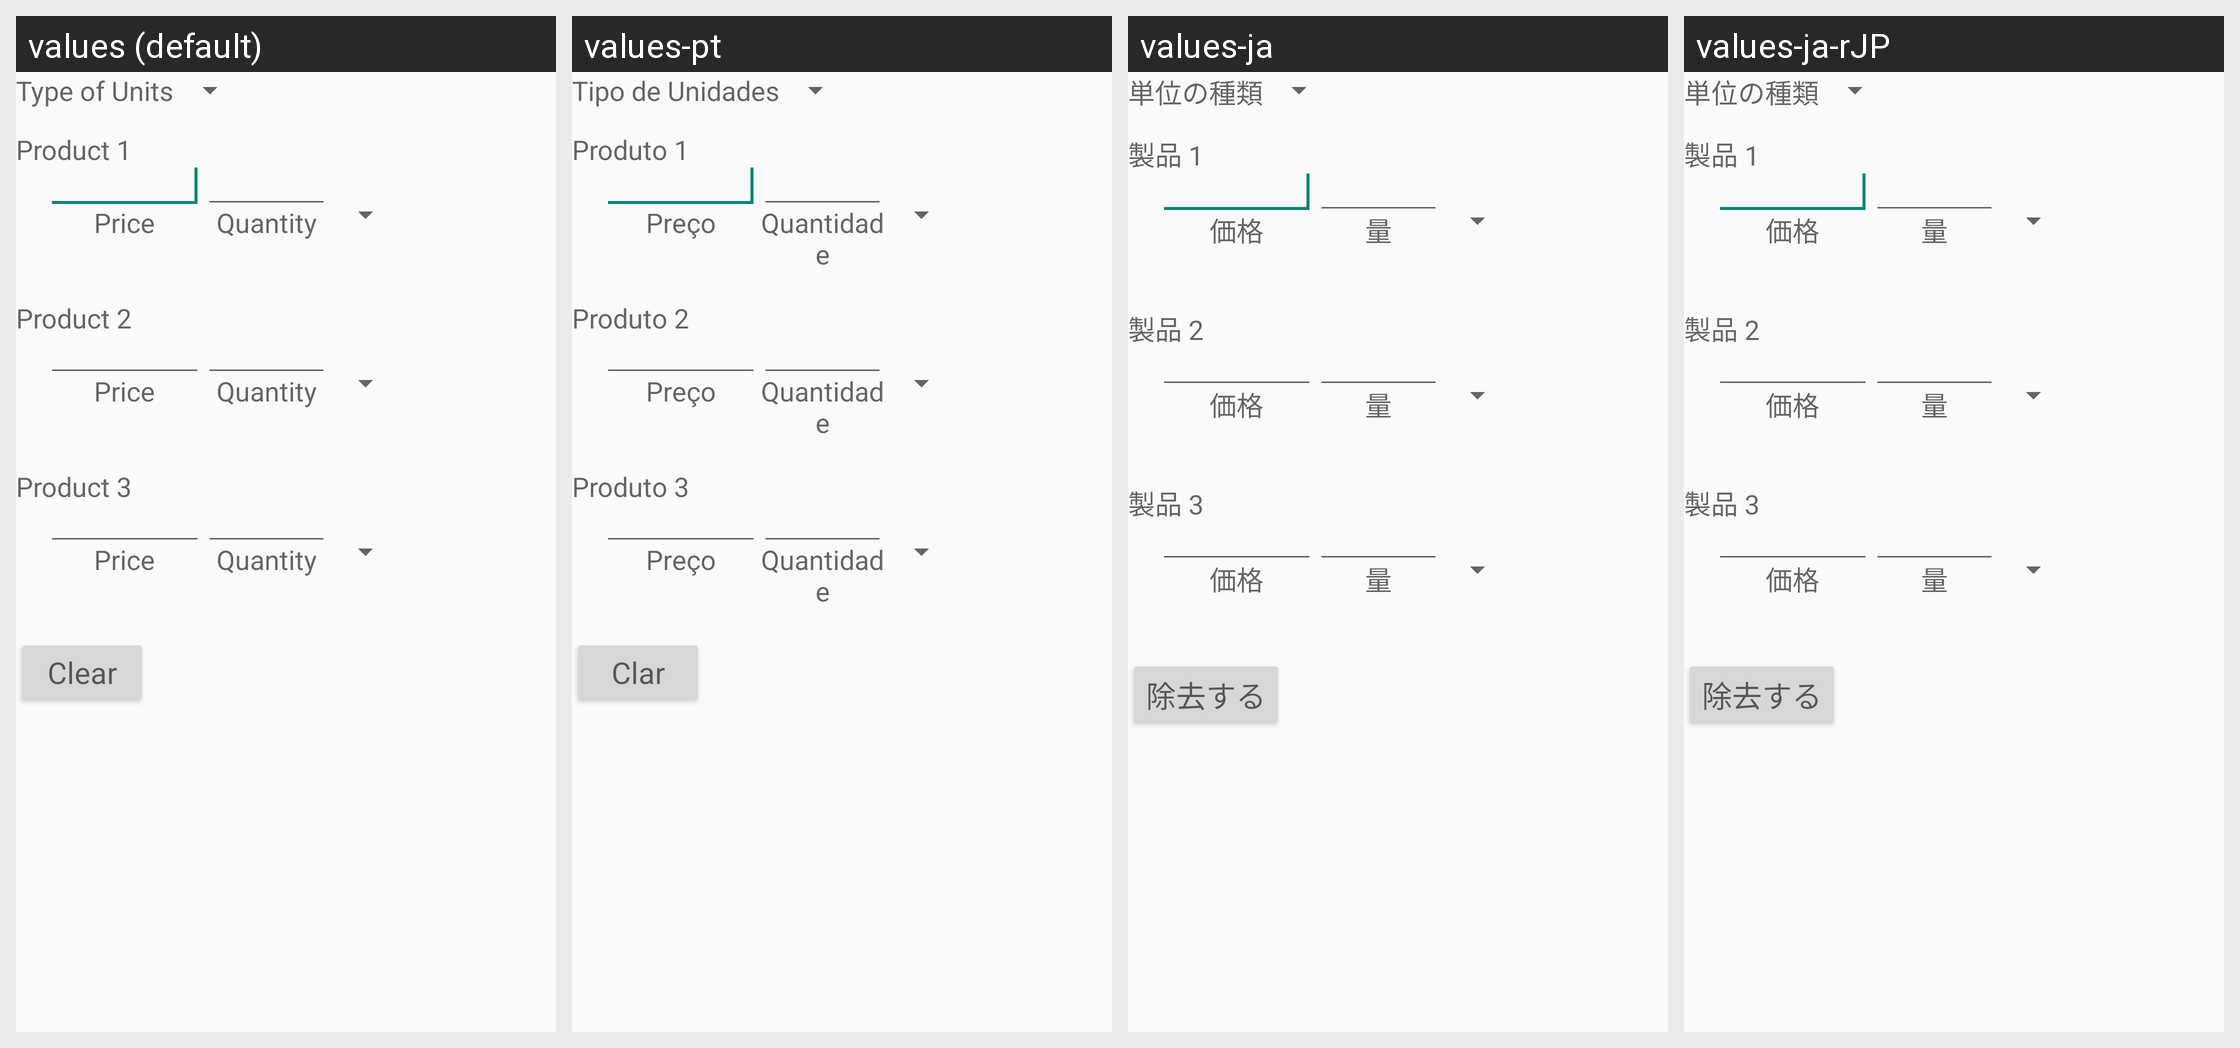

Translations of the strings shown on this Android screen, per locale in the grid:
Android screen res/layout/compare_prices.xml rendered under 4 locales, left to right: values (default), values-pt, values-ja, values-ja-rJP. Device: Nexus 5 (rendered at 1080×1920; each locale shown at half size, 540×960, under a caption strip naming it); theme CalcTheme.
Other locales in the repository, not shown: values-en-rCA, values-es, values-fr, values-ka.
Strings drawn on this screen, with the default value and each locale's value (text and hints the layout hard-codes, and strings that could not be matched under every locale, appear in the picture but are not listed):

unitType
  values: Type of Units
  values-pt: Tipo de Unidades
  values-ja: 単位の種類
  values-ja-rJP: 単位の種類  [from values-ja]

prod1
  values: Product 1
  values-pt: Produto 1
  values-ja: 製品 1
  values-ja-rJP: 製品 1  [from values-ja]

price
  values: Price
  values-pt: Preço
  values-ja: 価格
  values-ja-rJP: 価格  [from values-ja]

quant
  values: Quantity
  values-pt: Quantidade
  values-ja: 量
  values-ja-rJP: 量  [from values-ja]

prod2
  values: Product 2
  values-pt: Produto 2
  values-ja: 製品 2
  values-ja-rJP: 製品 2  [from values-ja]

prod3
  values: Product 3
  values-pt: Produto 3
  values-ja: 製品 3
  values-ja-rJP: 製品 3  [from values-ja]

clear
  values: Clear
  values-pt: Clar
  values-ja: 除去する
  values-ja-rJP: 除去する  [from values-ja]
